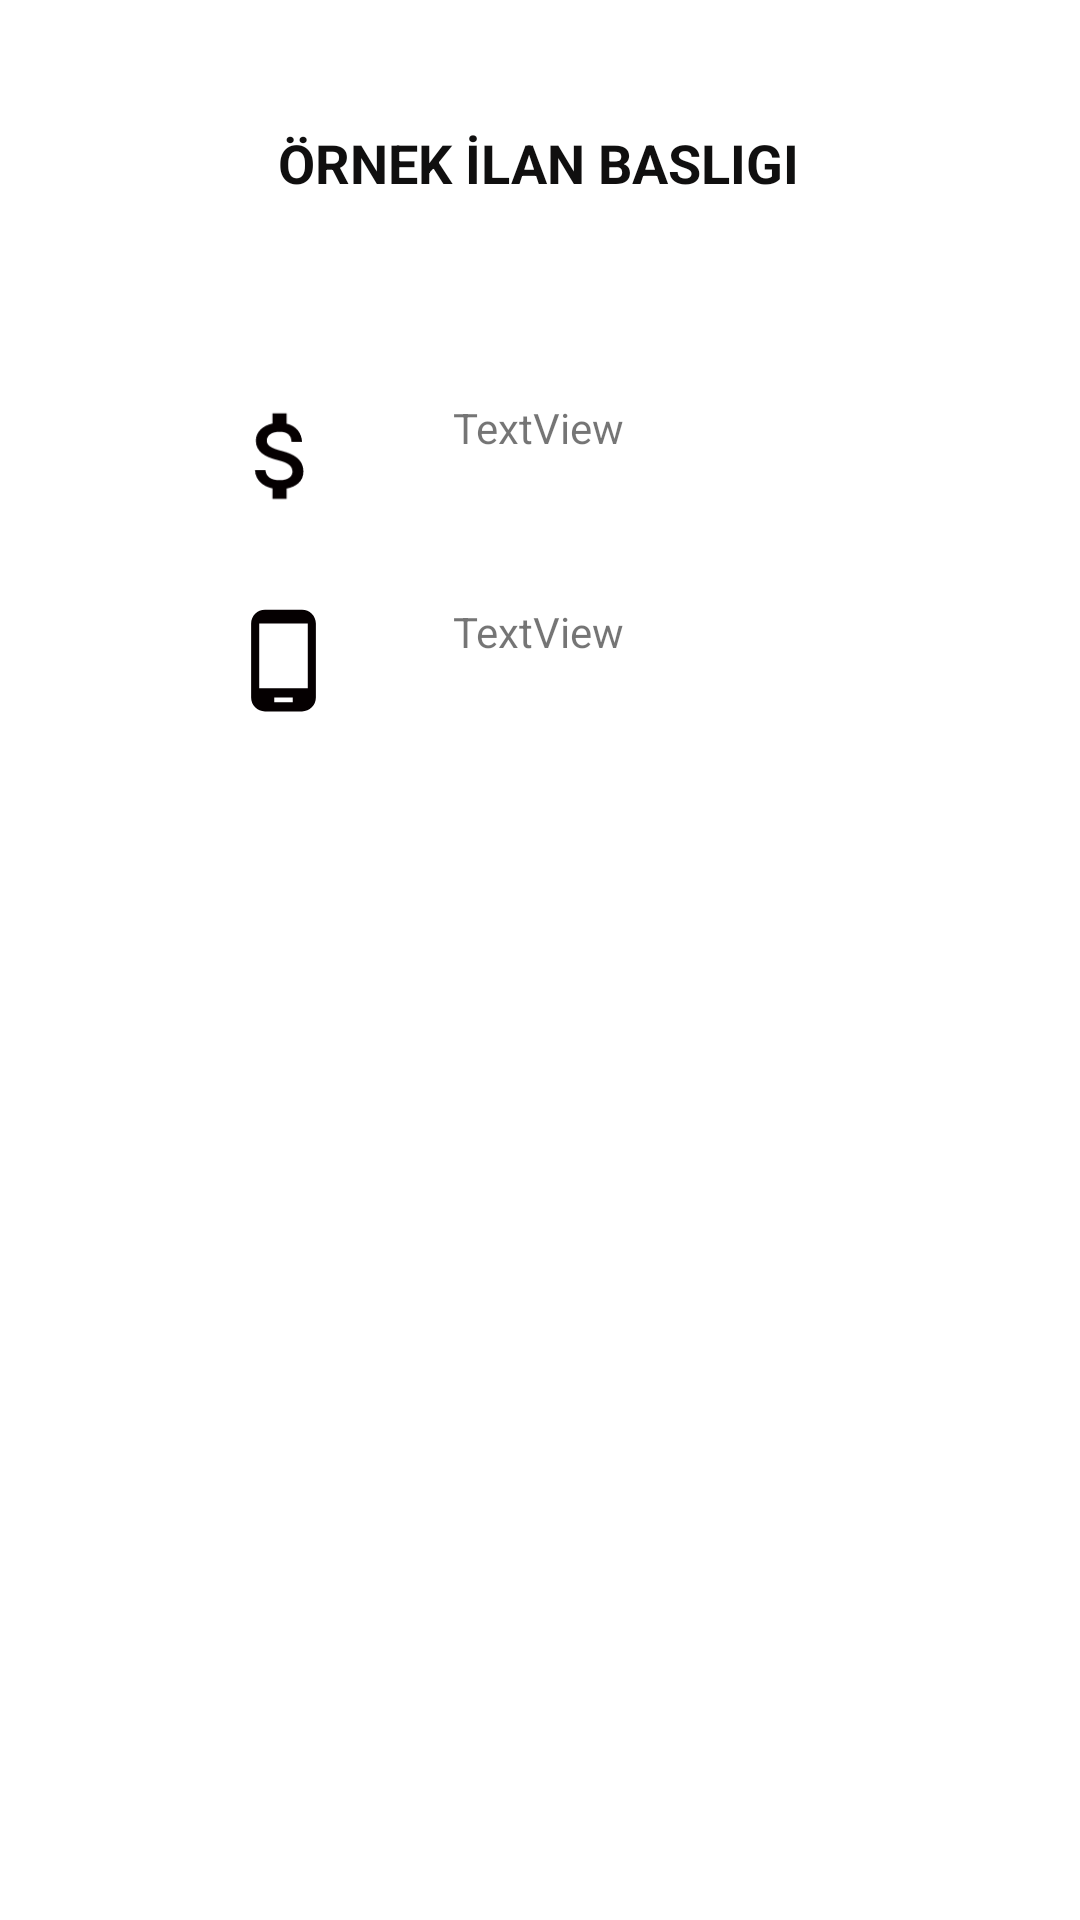

Here is an Android app screen rendered from its layout file. Give the layout XML and the strings, colors and styles it references.
<!-- AndroidManifest.xml: application theme Theme.EvdeIs -->
<!-- res/layout/activity_ilandetay.xml -->
<?xml version="1.0" encoding="utf-8"?>
<androidx.constraintlayout.widget.ConstraintLayout xmlns:android="http://schemas.android.com/apk/res/android"
    xmlns:app="http://schemas.android.com/apk/res-auto"
    xmlns:tools="http://schemas.android.com/tools"
    android:layout_width="match_parent"
    android:layout_height="match_parent"
    tools:context=".ilandetay">

    <TextView
        android:id="@+id/ilanbasliktext"
        android:layout_width="wrap_content"
        android:layout_height="wrap_content"
        android:layout_marginTop="42dp"
        android:text="ÖRNEK İLAN BASLIGI"
        android:textColor="#100F0F"
        android:textSize="18sp"
        android:textStyle="bold"
        app:layout_constraintEnd_toEndOf="parent"
        app:layout_constraintHorizontal_bias="0.498"
        app:layout_constraintStart_toStartOf="parent"
        app:layout_constraintTop_toTopOf="parent" />

    <TextView
        android:id="@+id/aciklamatext"
        android:layout_width="393dp"
        android:layout_height="279dp"
        android:layout_marginTop="54dp"
        android:layout_marginBottom="356dp"
        android:text="TextView"
        app:layout_constraintBottom_toBottomOf="parent"
        app:layout_constraintEnd_toEndOf="parent"
        app:layout_constraintHorizontal_bias="0.493"
        app:layout_constraintStart_toStartOf="parent"
        app:layout_constraintTop_toBottomOf="@+id/ilanresmi"
        app:layout_constraintVertical_bias="0.192" />

    <ImageView
        android:id="@+id/ilanresmi"
        android:layout_width="350dp"
        android:layout_height="200dp"
        android:layout_marginTop="36dp"
        app:layout_constraintEnd_toEndOf="parent"
        app:layout_constraintHorizontal_bias="0.498"
        app:layout_constraintStart_toStartOf="parent"
        app:layout_constraintTop_toBottomOf="@+id/ilanbasliktext"
        tools:srcCompat="@tools:sample/avatars" />

    <TextView
        android:id="@+id/ucret_ilan"
        android:layout_width="76dp"
        android:layout_height="38dp"
        android:layout_marginStart="19dp"
        android:layout_marginTop="16dp"
        android:layout_marginEnd="168dp"
        android:text="TextView"
        app:layout_constraintEnd_toEndOf="parent"
        app:layout_constraintStart_toEndOf="@+id/imageView3"
        app:layout_constraintTop_toBottomOf="@+id/aciklamatext" />

    <TextView
        android:id="@+id/telefon_ilan"
        android:layout_width="76dp"
        android:layout_height="38dp"
        android:layout_marginStart="19dp"
        android:layout_marginTop="30dp"
        android:layout_marginEnd="168dp"
        android:text="TextView"
        app:layout_constraintEnd_toEndOf="parent"
        app:layout_constraintStart_toEndOf="@+id/imageView8"
        app:layout_constraintTop_toBottomOf="@+id/ucret_ilan" />

    <ImageView
        android:id="@+id/imageView3"
        android:layout_width="wrap_content"
        android:layout_height="38dp"
        android:layout_marginStart="110dp"
        android:layout_marginTop="16dp"
        android:layout_marginEnd="19dp"
        app:layout_constraintEnd_toStartOf="@+id/ucret_ilan"
        app:layout_constraintStart_toStartOf="parent"
        app:layout_constraintTop_toBottomOf="@+id/aciklamatext"
        app:srcCompat="@drawable/ic_baseline_attach_money_24" />

    <ImageView
        android:id="@+id/imageView8"
        android:layout_width="37dp"
        android:layout_height="38dp"
        android:layout_marginStart="111dp"
        android:layout_marginTop="30dp"
        android:layout_marginEnd="19dp"
        app:layout_constraintEnd_toStartOf="@+id/telefon_ilan"
        app:layout_constraintStart_toStartOf="parent"
        app:layout_constraintTop_toBottomOf="@+id/imageView3"
        app:srcCompat="@drawable/ic_baseline_phone_android_24" />
</androidx.constraintlayout.widget.ConstraintLayout>
<!-- resources referenced by this layout -->
<resources>
  <!-- drawable ic_baseline_attach_money_24 (drawable-v24) -->
  <vector android:height="38dp" android:tint="#050001"
      android:viewportHeight="24" android:viewportWidth="24"
      android:width="38dp" xmlns:android="http://schemas.android.com/apk/res/android">
      <path android:fillColor="@android:color/white" android:pathData="M11.8,10.9c-2.27,-0.59 -3,-1.2 -3,-2.15 0,-1.09 1.01,-1.85 2.7,-1.85 1.78,0 2.44,0.85 2.5,2.1h2.21c-0.07,-1.72 -1.12,-3.3 -3.21,-3.81V3h-3v2.16c-1.94,0.42 -3.5,1.68 -3.5,3.61 0,2.31 1.91,3.46 4.7,4.13 2.5,0.6 3,1.48 3,2.41 0,0.69 -0.49,1.79 -2.7,1.79 -2.06,0 -2.87,-0.92 -2.98,-2.1h-2.2c0.12,2.19 1.76,3.42 3.68,3.83V21h3v-2.15c1.95,-0.37 3.5,-1.5 3.5,-3.55 0,-2.84 -2.43,-3.81 -4.7,-4.4z"/>
  </vector>
  <!-- drawable ic_baseline_phone_android_24 (drawable-v24) -->
  <vector android:height="35dp" android:tint="#050001"
      android:viewportHeight="24" android:viewportWidth="24"
      android:width="35dp" xmlns:android="http://schemas.android.com/apk/res/android">
      <path android:fillColor="@android:color/white" android:pathData="M16,1L8,1C6.34,1 5,2.34 5,4v16c0,1.66 1.34,3 3,3h8c1.66,0 3,-1.34 3,-3L19,4c0,-1.66 -1.34,-3 -3,-3zM14,21h-4v-1h4v1zM17.25,18L6.75,18L6.75,4h10.5v14z"/>
  </vector>
  <style name="Theme.EvdeIs" parent="Theme.MaterialComponents.DayNight.NoActionBar">
          
          <item name="android:windowNoTitle">true</item>
          <item name="android:windowFullscreen">true</item>
          <item name="windowActionBar">false</item>
          <item name="colorPrimary">@color/purple_500</item>
          <item name="colorPrimaryVariant">@color/purple_700</item>
          <item name="colorOnPrimary">@color/white</item>
          
          <item name="colorSecondary">@color/teal_200</item>
          <item name="colorSecondaryVariant">@color/teal_700</item>
          <item name="colorOnSecondary">@color/black</item>
          
          <item name="android:statusBarColor" tools:targetApi="l">?attr/colorPrimaryVariant</item>
          
      </style>
  <!-- not gathered from this repository: default colours our renderer supplied (Android Studio template values) -->
  <color name="purple_500">#FF6200EE</color>
  <color name="purple_700">#FF3700B3</color>
  <color name="teal_200">#FF03DAC5</color>
  <color name="teal_700">#FF018786</color>
  <color name="black">#FF000000</color>
  <color name="white">#FFFFFFFF</color>
</resources>
